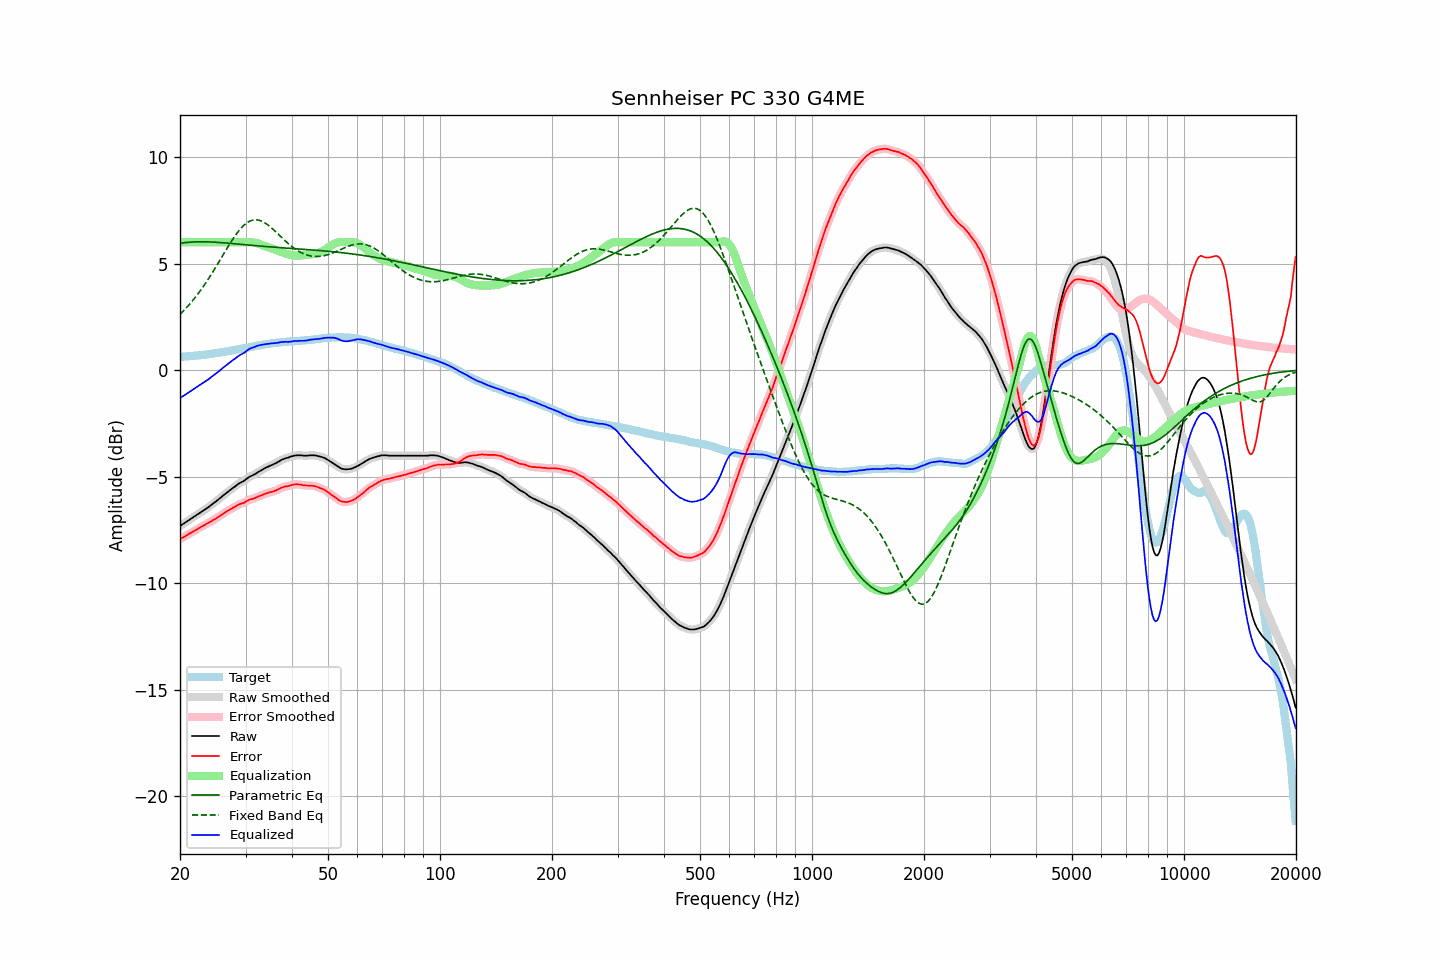

The file beside this chart, header and first rows:
frequency, raw, error, smoothed, error_smoothed, equalization, parametric_eq, fixed_band_eq, equalized_raw, equalized_smoothed, target
20.00, -7.32, -7.94, -7.32, -7.94, 6.00, 5.95, 2.62, -1.32, -1.32, 0.62
20.20, -7.27, -7.89, -7.27, -7.89, 6.00, 5.96, 2.69, -1.27, -1.27, 0.62
20.40, -7.22, -7.85, -7.22, -7.85, 6.00, 5.97, 2.77, -1.22, -1.22, 0.63
20.61, -7.17, -7.81, -7.17, -7.81, 6.00, 5.98, 2.85, -1.17, -1.17, 0.64
20.81, -7.12, -7.76, -7.12, -7.76, 6.00, 5.99, 2.93, -1.12, -1.12, 0.64
21.02, -7.07, -7.72, -7.07, -7.72, 6.00, 6.00, 3.01, -1.07, -1.07, 0.65
21.23, -7.02, -7.67, -7.02, -7.67, 6.00, 6.00, 3.10, -1.02, -1.02, 0.65
21.44, -6.97, -7.63, -6.97, -7.63, 6.00, 6.01, 3.18, -0.97, -0.97, 0.66
21.66, -6.92, -7.59, -6.92, -7.58, 6.00, 6.01, 3.27, -0.92, -0.92, 0.67
21.87, -6.87, -7.54, -6.87, -7.54, 6.00, 6.02, 3.37, -0.87, -0.87, 0.67
22.09, -6.82, -7.50, -6.82, -7.50, 6.00, 6.02, 3.46, -0.82, -0.82, 0.68
22.31, -6.77, -7.46, -6.77, -7.45, 6.00, 6.02, 3.56, -0.77, -0.77, 0.69
22.54, -6.72, -7.41, -6.72, -7.41, 6.00, 6.02, 3.66, -0.72, -0.72, 0.69
22.76, -6.67, -7.37, -6.67, -7.37, 6.00, 6.02, 3.77, -0.67, -0.67, 0.70
22.99, -6.62, -7.33, -6.62, -7.33, 6.00, 6.02, 3.87, -0.62, -0.62, 0.71
23.22, -6.57, -7.29, -6.57, -7.29, 6.00, 6.02, 3.98, -0.57, -0.57, 0.72
23.45, -6.52, -7.25, -6.52, -7.25, 6.00, 6.02, 4.09, -0.52, -0.52, 0.73
23.69, -6.47, -7.21, -6.47, -7.21, 6.00, 6.02, 4.20, -0.47, -0.47, 0.74
23.92, -6.42, -7.16, -6.41, -7.16, 6.00, 6.02, 4.32, -0.42, -0.41, 0.75
24.16, -6.36, -7.11, -6.36, -7.11, 6.00, 6.01, 4.44, -0.36, -0.36, 0.76
24.40, -6.30, -7.06, -6.30, -7.07, 6.00, 6.01, 4.56, -0.30, -0.30, 0.77
24.65, -6.24, -7.02, -6.24, -7.02, 6.00, 6.01, 4.68, -0.24, -0.24, 0.79
24.89, -6.19, -6.98, -6.18, -6.98, 6.00, 6.00, 4.80, -0.19, -0.18, 0.80
25.14, -6.13, -6.93, -6.13, -6.93, 6.00, 6.00, 4.93, -0.13, -0.13, 0.81
25.39, -6.07, -6.88, -6.07, -6.88, 6.00, 5.99, 5.05, -0.07, -0.07, 0.82
25.65, -6.01, -6.83, -6.00, -6.83, 6.00, 5.99, 5.18, -0.01, -0.00, 0.82
25.91, -5.94, -6.78, -5.94, -6.78, 6.00, 5.98, 5.31, 0.06, 0.06, 0.84
26.16, -5.88, -6.73, -5.88, -6.73, 6.00, 5.98, 5.43, 0.12, 0.12, 0.85
26.43, -5.82, -6.68, -5.82, -6.68, 6.00, 5.97, 5.56, 0.18, 0.18, 0.86
26.69, -5.76, -6.63, -5.76, -6.63, 6.00, 5.96, 5.68, 0.24, 0.24, 0.87
26.96, -5.70, -6.59, -5.70, -6.59, 6.00, 5.96, 5.81, 0.30, 0.30, 0.89
27.23, -5.65, -6.55, -5.64, -6.55, 6.00, 5.95, 5.93, 0.35, 0.36, 0.90
27.50, -5.59, -6.51, -5.59, -6.51, 6.00, 5.94, 6.05, 0.41, 0.41, 0.92
27.77, -5.53, -6.46, -5.53, -6.46, 6.00, 5.94, 6.16, 0.47, 0.47, 0.93
28.05, -5.48, -6.43, -5.47, -6.42, 6.00, 5.93, 6.27, 0.52, 0.53, 0.95
28.33, -5.42, -6.37, -5.42, -6.37, 6.00, 5.92, 6.38, 0.58, 0.58, 0.96
28.62, -5.36, -6.33, -5.36, -6.34, 6.00, 5.92, 6.48, 0.64, 0.64, 0.98
28.90, -5.31, -6.29, -5.31, -6.30, 6.00, 5.91, 6.57, 0.69, 0.69, 0.99
29.19, -5.27, -6.27, -5.27, -6.27, 6.00, 5.90, 6.66, 0.73, 0.73, 1.00
29.48, -5.23, -6.24, -5.23, -6.24, 6.00, 5.89, 6.74, 0.77, 0.77, 1.01
29.78, -5.19, -6.22, -5.18, -6.21, 6.00, 5.89, 6.81, 0.81, 0.82, 1.03
30.08, -5.13, -6.17, -5.13, -6.17, 6.00, 5.88, 6.88, 0.87, 0.88, 1.04
30.38, -5.07, -6.13, -5.07, -6.13, 6.01, 5.87, 6.93, 0.94, 0.93, 1.06
30.68, -5.02, -6.09, -5.02, -6.09, 6.01, 5.87, 6.97, 0.99, 0.99, 1.07
30.99, -4.98, -6.07, -4.98, -6.07, 6.00, 5.86, 7.01, 1.03, 1.02, 1.09
31.30, -4.95, -6.04, -4.94, -6.04, 6.00, 5.85, 7.03, 1.05, 1.05, 1.10
31.61, -4.91, -6.02, -4.91, -6.02, 5.99, 5.85, 7.05, 1.08, 1.08, 1.12
31.93, -4.87, -5.99, -4.86, -5.99, 5.97, 5.84, 7.05, 1.10, 1.11, 1.12
32.24, -4.82, -5.96, -4.82, -5.96, 5.95, 5.83, 7.05, 1.14, 1.13, 1.14
32.57, -4.77, -5.92, -4.77, -5.93, 5.93, 5.83, 7.04, 1.16, 1.16, 1.15
32.89, -4.73, -5.90, -4.73, -5.89, 5.90, 5.82, 7.01, 1.17, 1.17, 1.17
33.22, -4.69, -5.87, -4.68, -5.86, 5.87, 5.81, 6.98, 1.18, 1.19, 1.18
33.55, -4.64, -5.83, -4.64, -5.84, 5.84, 5.81, 6.95, 1.20, 1.20, 1.20
33.89, -4.60, -5.80, -4.60, -5.81, 5.81, 5.80, 6.90, 1.21, 1.21, 1.21
34.23, -4.56, -5.78, -4.56, -5.78, 5.78, 5.80, 6.85, 1.23, 1.23, 1.22
34.57, -4.53, -5.76, -4.52, -5.76, 5.76, 5.79, 6.79, 1.23, 1.24, 1.23
34.92, -4.49, -5.73, -4.49, -5.74, 5.74, 5.78, 6.73, 1.25, 1.25, 1.24
35.27, -4.46, -5.72, -4.46, -5.71, 5.71, 5.78, 6.67, 1.25, 1.25, 1.26
35.62, -4.43, -5.69, -4.42, -5.69, 5.68, 5.77, 6.60, 1.26, 1.26, 1.27
35.97, -4.39, -5.66, -4.39, -5.67, 5.66, 5.77, 6.53, 1.27, 1.27, 1.27
... 635 more rows
